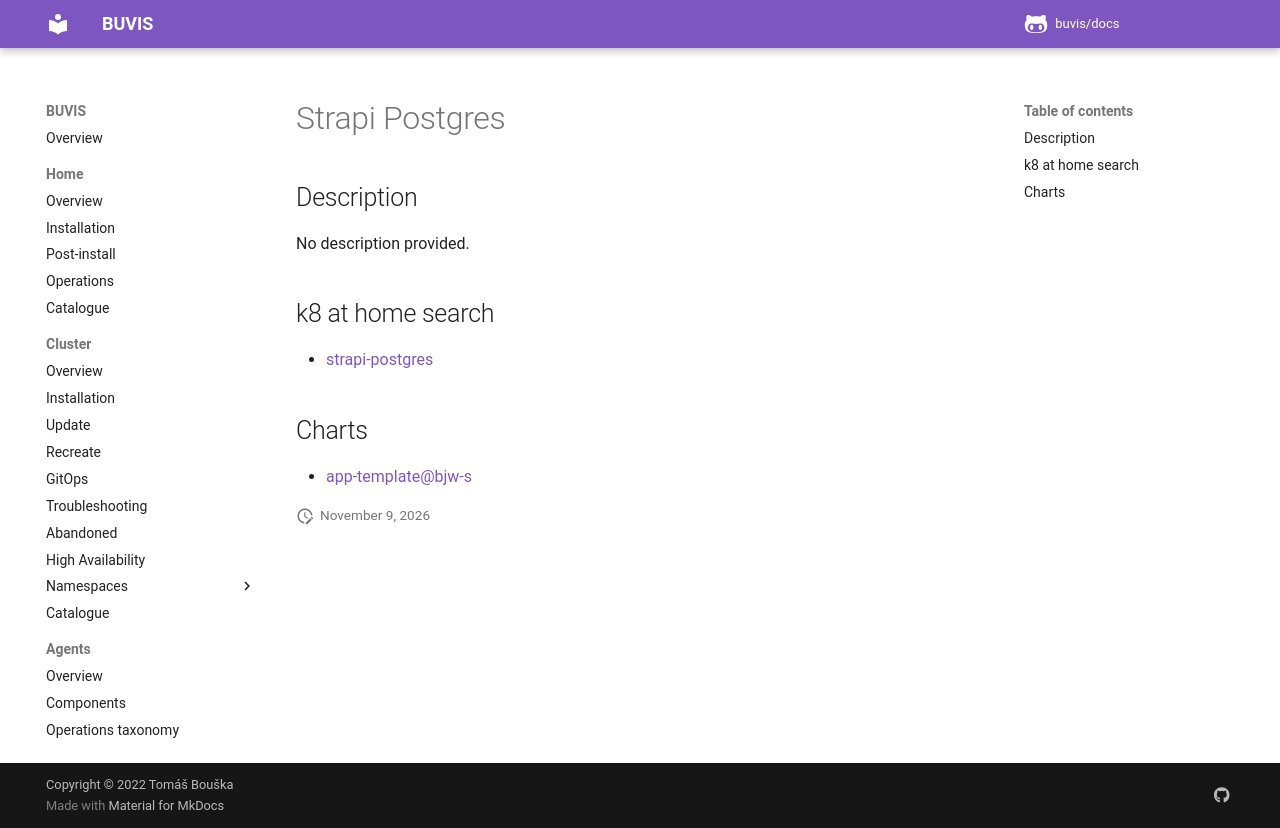

repository: buvis/docs · page: cluster/catalogue/strapi-postgres/index.html · generator: mkdocs

# Strapi Postgres

## Description

No description provided.

## k8 at home search

- [strapi-postgres](https://nanne.dev/k8s-at-home-search/#/strapi-postgres)

## Charts

- [app-template@bjw-s](https://bjw-s.github.io/helm-charts/)
